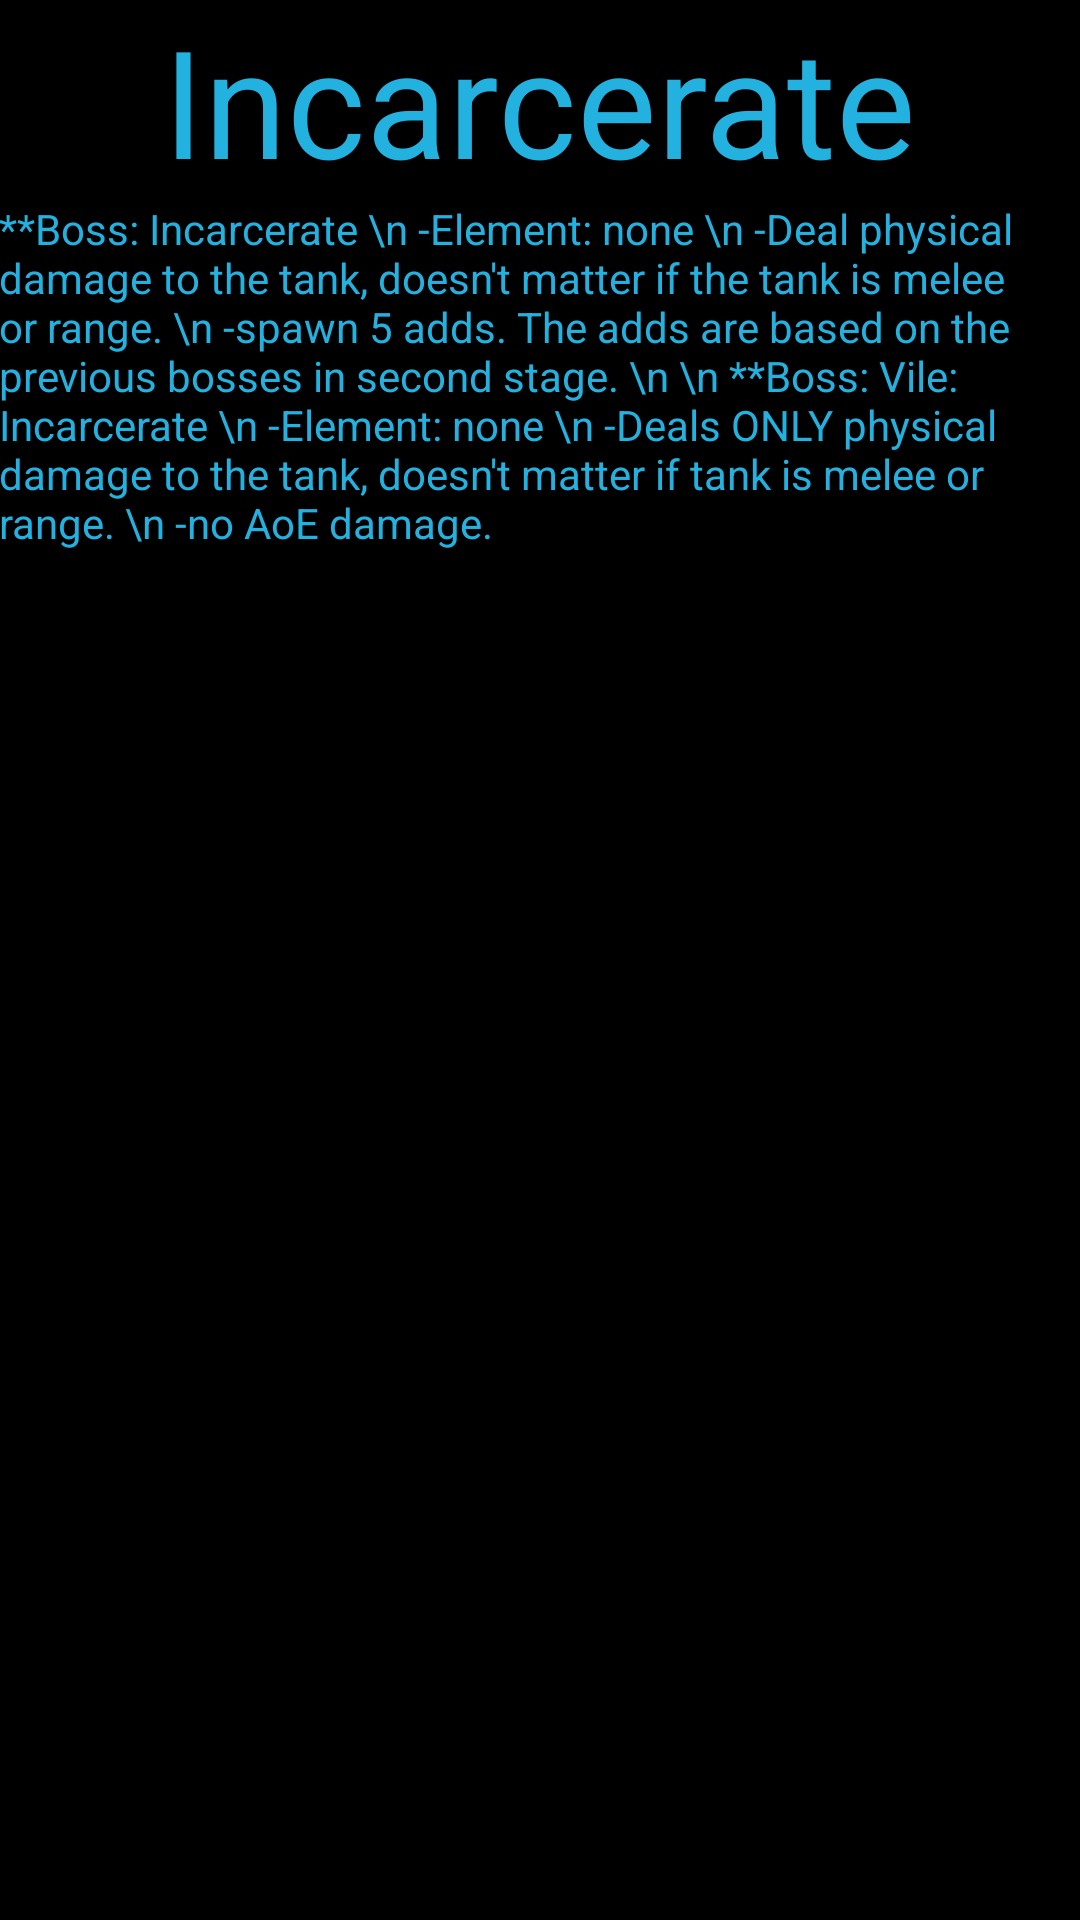

Reconstruct the res/layout file that produces this screen, plus the resources it refers to.
<!-- AndroidManifest.xml: application theme AppTheme -->
<!-- res/layout/activity_incarcerate.xml -->
<RelativeLayout xmlns:android="http://schemas.android.com/apk/res/android"
    xmlns:tools="http://schemas.android.com/tools" android:layout_width="match_parent"
    android:layout_height="match_parent" android:paddingLeft="@dimen/activity_horizontal_margin"
    android:paddingRight="@dimen/activity_horizontal_margin"
    android:paddingTop="@dimen/activity_vertical_margin"
    android:paddingBottom="@dimen/activity_vertical_margin"
    tools:context="cisc350.warsong1.Incarcerate">

    <TextView
        android:text="**Boss: Incarcerate \n
-Element: none \n
-Deal physical damage to the tank, doesn't matter if the tank is melee or range. \n
-spawn 5 adds. The adds are based on the previous bosses in second stage. \n
\n
**Boss: Vile: Incarcerate \n
-Element: none \n
-Deals ONLY physical damage to the tank, doesn't matter if tank is melee or range. \n
-no AoE damage."
        android:layout_width="wrap_content"
        android:layout_height="wrap_content"
        android:layout_below="@+id/textView4"
        android:layout_centerHorizontal="true" />

    <TextView
        android:layout_width="wrap_content"
        android:layout_height="wrap_content"
        android:textAppearance="?android:attr/textAppearanceLarge"
        android:text="Incarcerate"
        android:id="@+id/textView4"
        android:textSize="50sp"
        android:layout_alignParentTop="true"
        android:layout_centerHorizontal="true" />

</RelativeLayout>
<!-- resources referenced by this layout -->
<resources>
  <style name="AppTheme" parent="Theme.AppCompat.Light.DarkActionBar">
          
          <item name="android:windowBackground">@color/jetBlack</item>
          <item name="android:textColorPrimary">@color/blue</item>
          <item name="android:textColorSecondary">@color/blue</item>
          <item name="android:textColorTertiary">@color/blue</item>
          <item name="android:actionBarStyle">@color/gray</item>
      </style>
  <color name="jetBlack">#000000</color>
  <color name="blue">#23b1df</color>
  <color name="gray">#909090</color>
</resources>
